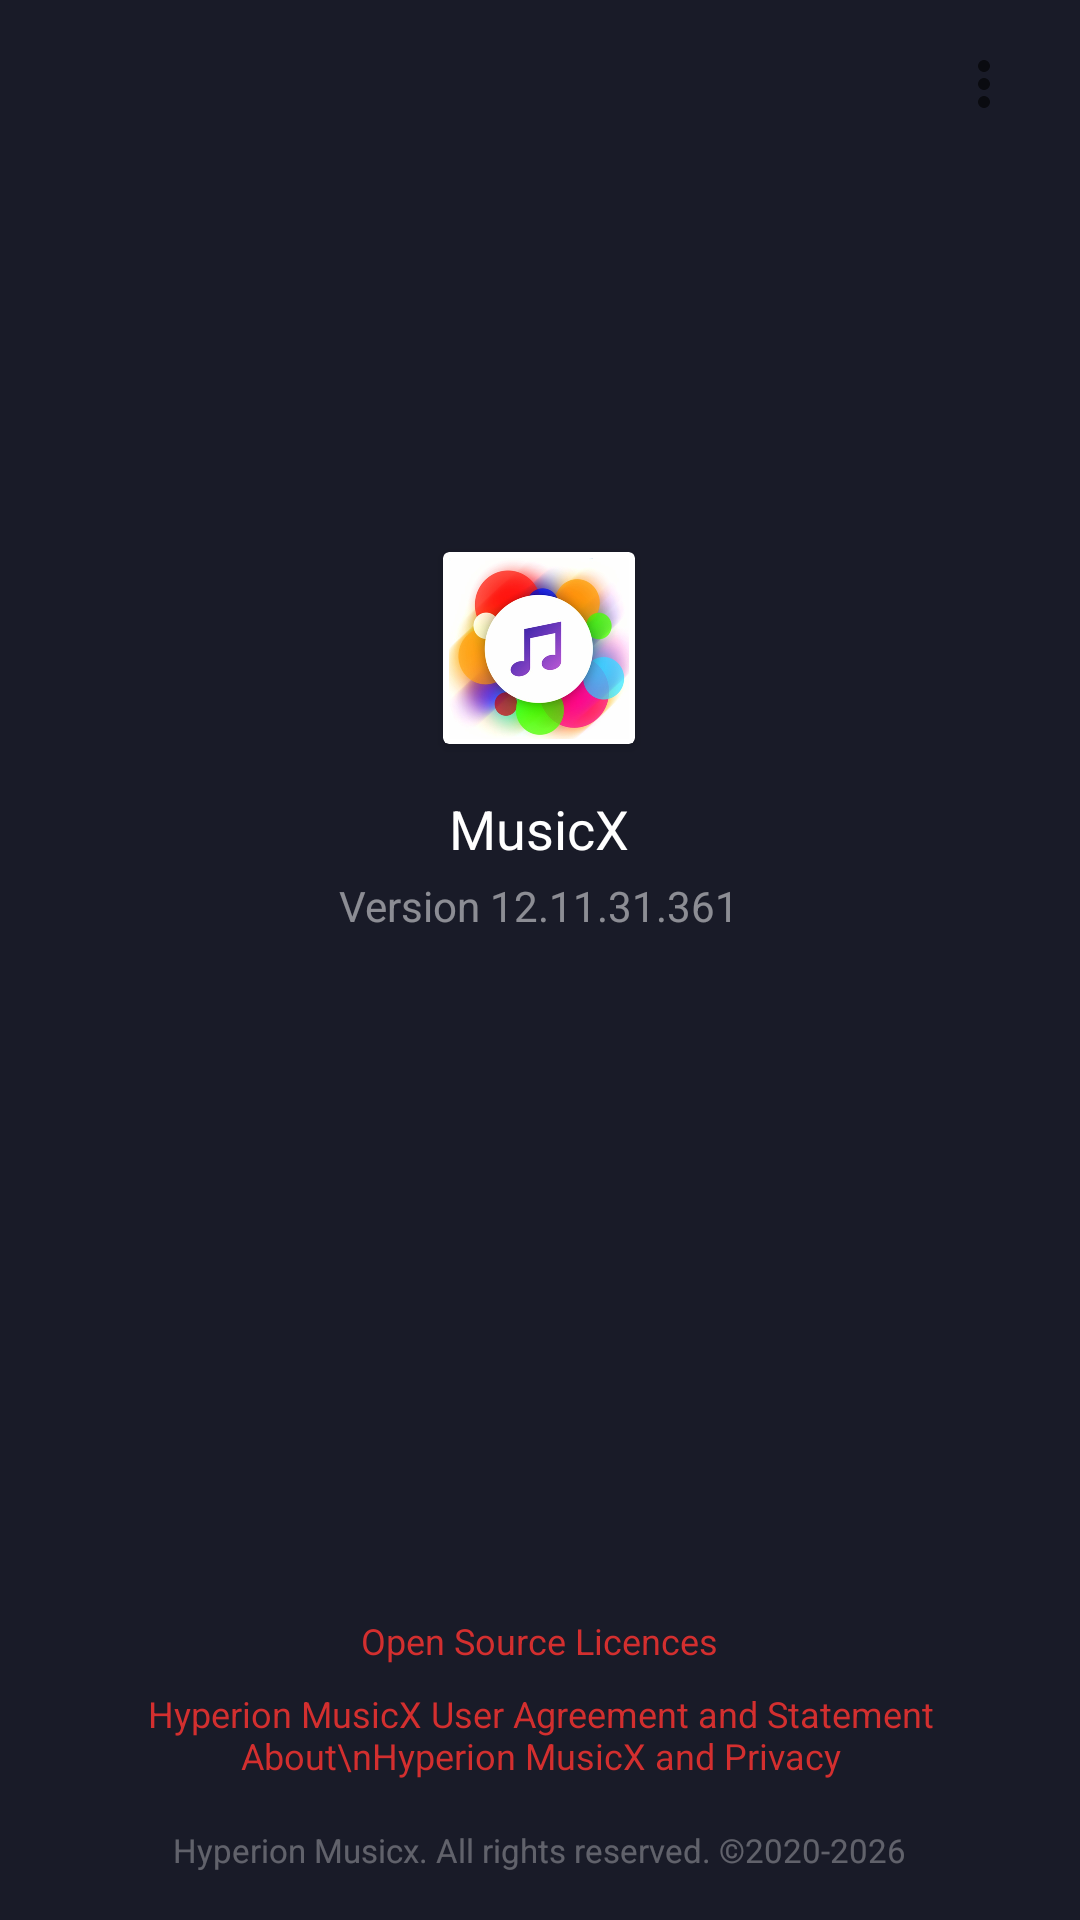

Here is an Android app screen rendered from its layout file. Give the layout XML and the strings, colors and styles it references.
<!-- AndroidManifest.xml: application theme AppTheme -->
<!-- res/layout/fragment_about.xml -->
<?xml version="1.0" encoding="utf-8"?>
<RelativeLayout
	xmlns:android="http://schemas.android.com/apk/res/android"
	xmlns:app="http://schemas.android.com"
	xmlns:tools="http://schemas.android.com"
	android:id="@+id/aboutmain"
	android:layout_width="match_parent"
	android:layout_height="match_parent"
	android:background="@color/mainbg"
	tools:context="com.hyperion.musicx.libaryadapters.settings.About">

	<android.support.v7.widget.Toolbar
		android:id="@+id/toolbarabout"
		android:layout_width="match_parent"
		android:layout_height="?attr/actionBarSize"
		android:background="@android:color/transparent"
		app:elevation="0dp"
		app:theme="@style/ThemeOverlay.AppCompat.Dark.ActionBar"/>

	<ImageButton
		android:id="@+id/settingsTop"
		android:layout_width="48dp"
		android:layout_height="48dp"
		android:layout_alignParentRight="true"
		android:layout_alignTop="@id/toolbarabout"
		android:layout_alignBottom="@id/toolbarabout"
		android:layout_marginRight="8dp"
		android:background="?attr/selectableItemBackgroundBorderless"
		android:src="@drawable/abc_ic_menu_overflow_material"
		android:scaleType="centerInside"/>

	<LinearLayout
		android:layout_width="wrap_content"
		android:layout_height="wrap_content"
		android:layout_centerInParent="true"
		android:gravity="center_horizontal"
		android:orientation="vertical"
		android:layout_below="@id/toolbarabout"
		android:layout_marginTop="64dp">

		<android.support.v7.widget.CardView
			android:id="@+id/logo_container"
			android:layout_width="64dp"
			android:layout_height="64dp"
			android:layout_marginTop="64dp"
			android:layout_centerHorizontal="true"
			app:cardBackgroundColor="#FFFFFF"
			app:cardCornerRadius="14dp"
			app:cardElevation="0dp"
			app:cardPreventCornerOverlap="false">

			<ImageView
				android:id="@+id/app_logo"
				android:layout_width="match_parent"
				android:layout_height="match_parent"
				android:padding="2dp"
				android:src="@drawable/original"
				android:scaleType="centerCrop"/>

		</android.support.v7.widget.CardView>

		<TextView
			android:layout_width="wrap_content"
			android:layout_height="wrap_content"
			android:layout_marginTop="16dp"
			android:text="MusicX"
			android:textColor="#FFFFFF"
			android:textSize="18sp"
			android:textStyle="normal"/>

		<TextView
			android:id="@+id/version_text"
			android:layout_width="wrap_content"
			android:layout_height="wrap_content"
			android:layout_marginTop="4dp"
			android:text="Version 12.11.31.361"
			android:textColor="#80FFFFFF"
			android:textSize="14sp"/>

	</LinearLayout>

	<LinearLayout
		android:layout_width="match_parent"
		android:layout_height="wrap_content"
		android:layout_alignParentBottom="true"
		android:layout_marginBottom="16dp"
		android:gravity="center_horizontal"
		android:orientation="vertical">

		<TextView
			android:layout_width="wrap_content"
			android:layout_height="wrap_content"
			android:padding="4dp"
			android:text="Open Source Licences"
			android:textColor="#D32F2F"
			android:textSize="12sp"/>

		<TextView
			android:layout_width="wrap_content"
			android:layout_height="wrap_content"
			android:gravity="center"
			android:padding="4dp"
			android:text="Hyperion MusicX User Agreement and Statement About\nHyperion MusicX and Privacy"
			android:textColor="#D32F2F"
			android:textSize="12sp"/>

		<TextView
			android:layout_width="wrap_content"
			android:layout_height="wrap_content"
			android:layout_marginTop="12dp"
			android:text="Hyperion Musicx. All rights reserved. ©2020-2026"
			android:textColor="#50FFFFFF"
			android:textSize="11sp"/>

	</LinearLayout>

</RelativeLayout>
<!-- resources referenced by this layout -->
<resources>
  <color name="mainbg">#191b28</color>
  <!-- drawable original: png bitmap (drawable, 303796 bytes) -->
  <style name="AppTheme" parent="Theme.AppCompat.Light.DarkActionBar">
          
          <item name="colorPrimary">@color/colorPrimary</item>
          <item name="colorPrimaryDark">@color/colorPrimaryDark</item>
          <item name="colorAccent">@color/colorAccent</item>
      </style>
  <color name="colorPrimary">#3F51B5</color>
  <color name="colorPrimaryDark">#303F9F</color>
  <color name="colorAccent">#FF4081</color>
</resources>
